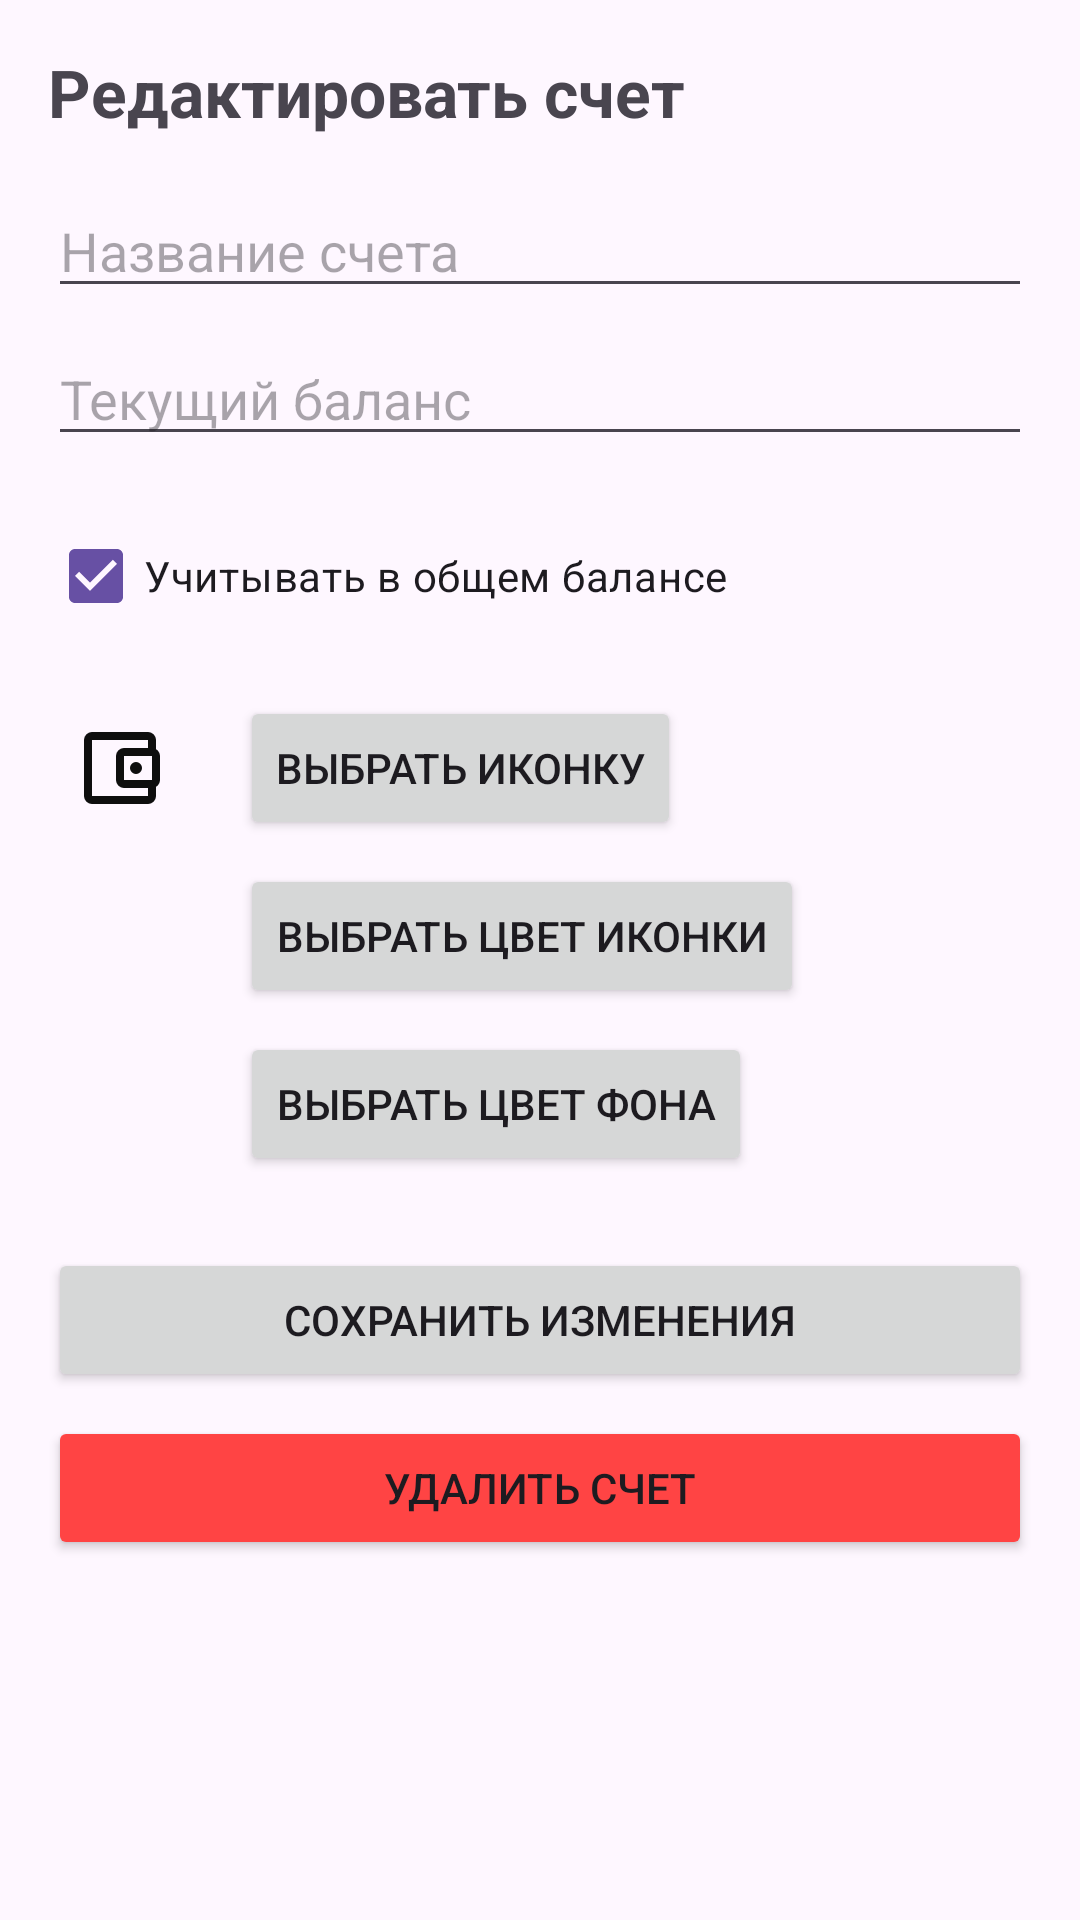

Reconstruct the res/layout file that produces this screen, plus the resources it refers to.
<!-- AndroidManifest.xml: application theme Theme.HomeBookkeeping -->
<!-- res/layout/activity_edit_account.xml -->
<?xml version="1.0" encoding="utf-8"?>
<ScrollView xmlns:android="http://schemas.android.com/apk/res/android"
    xmlns:tools="http://schemas.android.com/tools"
    android:layout_width="match_parent"
    android:layout_height="match_parent">

    <LinearLayout
        android:layout_width="match_parent"
        android:layout_height="wrap_content"
        android:orientation="vertical"
        android:padding="16dp"
        android:fitsSystemWindows="true" tools:context=".EditAccountActivity">

        <TextView
            android:layout_width="wrap_content"
            android:layout_height="wrap_content"
            android:text="Редактировать счет"
            android:textSize="22sp"
            android:textStyle="bold"/>

        <EditText
            android:id="@+id/accountNameEditText"
            android:layout_width="match_parent"
            android:layout_height="wrap_content"
            android:layout_marginTop="16dp"
            android:hint="Название счета"
            android:inputType="textCapSentences"/>

        <EditText
            android:id="@+id/balanceEditText"
            android:layout_width="match_parent"
            android:layout_height="wrap_content"
            android:layout_marginTop="8dp"
            android:hint="Текущий баланс"
            android:inputType="numberDecimal"/>

        
        <CheckBox
            android:id="@+id/includeInTotalCheckBox"
            android:layout_width="match_parent"
            android:layout_height="wrap_content"
            android:layout_marginTop="16dp"
            android:text="Учитывать в общем балансе"
            android:checked="true" />

        <LinearLayout
            android:layout_width="match_parent"
            android:layout_height="wrap_content"
            android:orientation="horizontal"
            android:gravity="center_vertical"
            android:layout_marginTop="16dp">
            <ImageView
                android:id="@+id/selectedIconImageView"
                android:layout_width="48dp"
                android:layout_height="48dp"
                android:src="@drawable/ic_default_wallet"
                android:padding="8dp"/>
            <Button
                android:id="@+id/selectIconButton"
                android:layout_width="wrap_content"
                android:layout_height="wrap_content"
                android:layout_marginStart="16dp"
                android:text="Выбрать иконку"/>
        </LinearLayout>

        <LinearLayout
            android:layout_width="match_parent"
            android:layout_height="wrap_content"
            android:orientation="horizontal"
            android:gravity="center_vertical"
            android:layout_marginTop="8dp">
            <View
                android:id="@+id/iconColorPreview"
                android:layout_width="48dp"
                android:layout_height="48dp"/>
            <Button
                android:id="@+id/selectIconColorButton"
                android:layout_width="wrap_content"
                android:layout_height="wrap_content"
                android:layout_marginStart="16dp"
                android:text="Выбрать цвет иконки"/>
        </LinearLayout>

        <LinearLayout
            android:layout_width="match_parent"
            android:layout_height="wrap_content"
            android:orientation="horizontal"
            android:gravity="center_vertical"
            android:layout_marginTop="8dp">
            <View
                android:id="@+id/backgroundColorPreview"
                android:layout_width="48dp"
                android:layout_height="48dp"/>
            <Button
                android:id="@+id/selectBackgroundColorButton"
                android:layout_width="wrap_content"
                android:layout_height="wrap_content"
                android:layout_marginStart="16dp"
                android:text="Выбрать цвет фона"/>
        </LinearLayout>

        <Button
            android:id="@+id/saveAccountButton"
            android:layout_width="match_parent"
            android:layout_height="wrap_content"
            android:layout_marginTop="24dp"
            android:text="Сохранить изменения"/>

        <Button
            android:id="@+id/deleteAccountButton"
            android:layout_width="match_parent"
            android:layout_height="wrap_content"
            android:layout_marginTop="8dp"
            android:text="Удалить счет"
            android:backgroundTint="@android:color/holo_red_light"/>

    </LinearLayout>
</ScrollView>
<!-- resources referenced by this layout -->
<resources>
  <!-- drawable ic_default_wallet (drawable) -->
  <vector xmlns:android="http://schemas.android.com/apk/res/android" android:height="24dp" android:tint="#0E0E0E" android:viewportHeight="960" android:viewportWidth="960" android:width="24dp">
        
      <path android:fillColor="@android:color/white" android:pathData="M200,760L200,760L200,760Q200,760 200,760Q200,760 200,760L200,760Q200,760 200,760Q200,760 200,760L200,200Q200,200 200,200Q200,200 200,200L200,200Q200,200 200,200Q200,200 200,200L200,200L200,200Q200,200 200,244.5Q200,289 200,360L200,600Q200,671 200,715.5Q200,760 200,760ZM200,840Q167,840 143.5,816.5Q120,793 120,760L120,200Q120,167 143.5,143.5Q167,120 200,120L760,120Q793,120 816.5,143.5Q840,167 840,200L840,300L760,300L760,200Q760,200 760,200Q760,200 760,200L200,200Q200,200 200,200Q200,200 200,200L200,760Q200,760 200,760Q200,760 200,760L760,760Q760,760 760,760Q760,760 760,760L760,660L840,660L840,760Q840,793 816.5,816.5Q793,840 760,840L200,840ZM520,680Q487,680 463.5,656.5Q440,633 440,600L440,360Q440,327 463.5,303.5Q487,280 520,280L800,280Q833,280 856.5,303.5Q880,327 880,360L880,600Q880,633 856.5,656.5Q833,680 800,680L520,680ZM800,600Q800,600 800,600Q800,600 800,600L800,360Q800,360 800,360Q800,360 800,360L520,360Q520,360 520,360Q520,360 520,360L520,600Q520,600 520,600Q520,600 520,600L800,600ZM640,540Q665,540 682.5,522.5Q700,505 700,480Q700,455 682.5,437.5Q665,420 640,420Q615,420 597.5,437.5Q580,455 580,480Q580,505 597.5,522.5Q615,540 640,540Z"/>
      
  </vector>
  <style name="Theme.HomeBookkeeping" parent="Base.Theme.HomeBookkeeping" />
  <style name="Base.Theme.HomeBookkeeping" parent="Theme.Material3.Light.NoActionBar">
          
      </style>
</resources>
